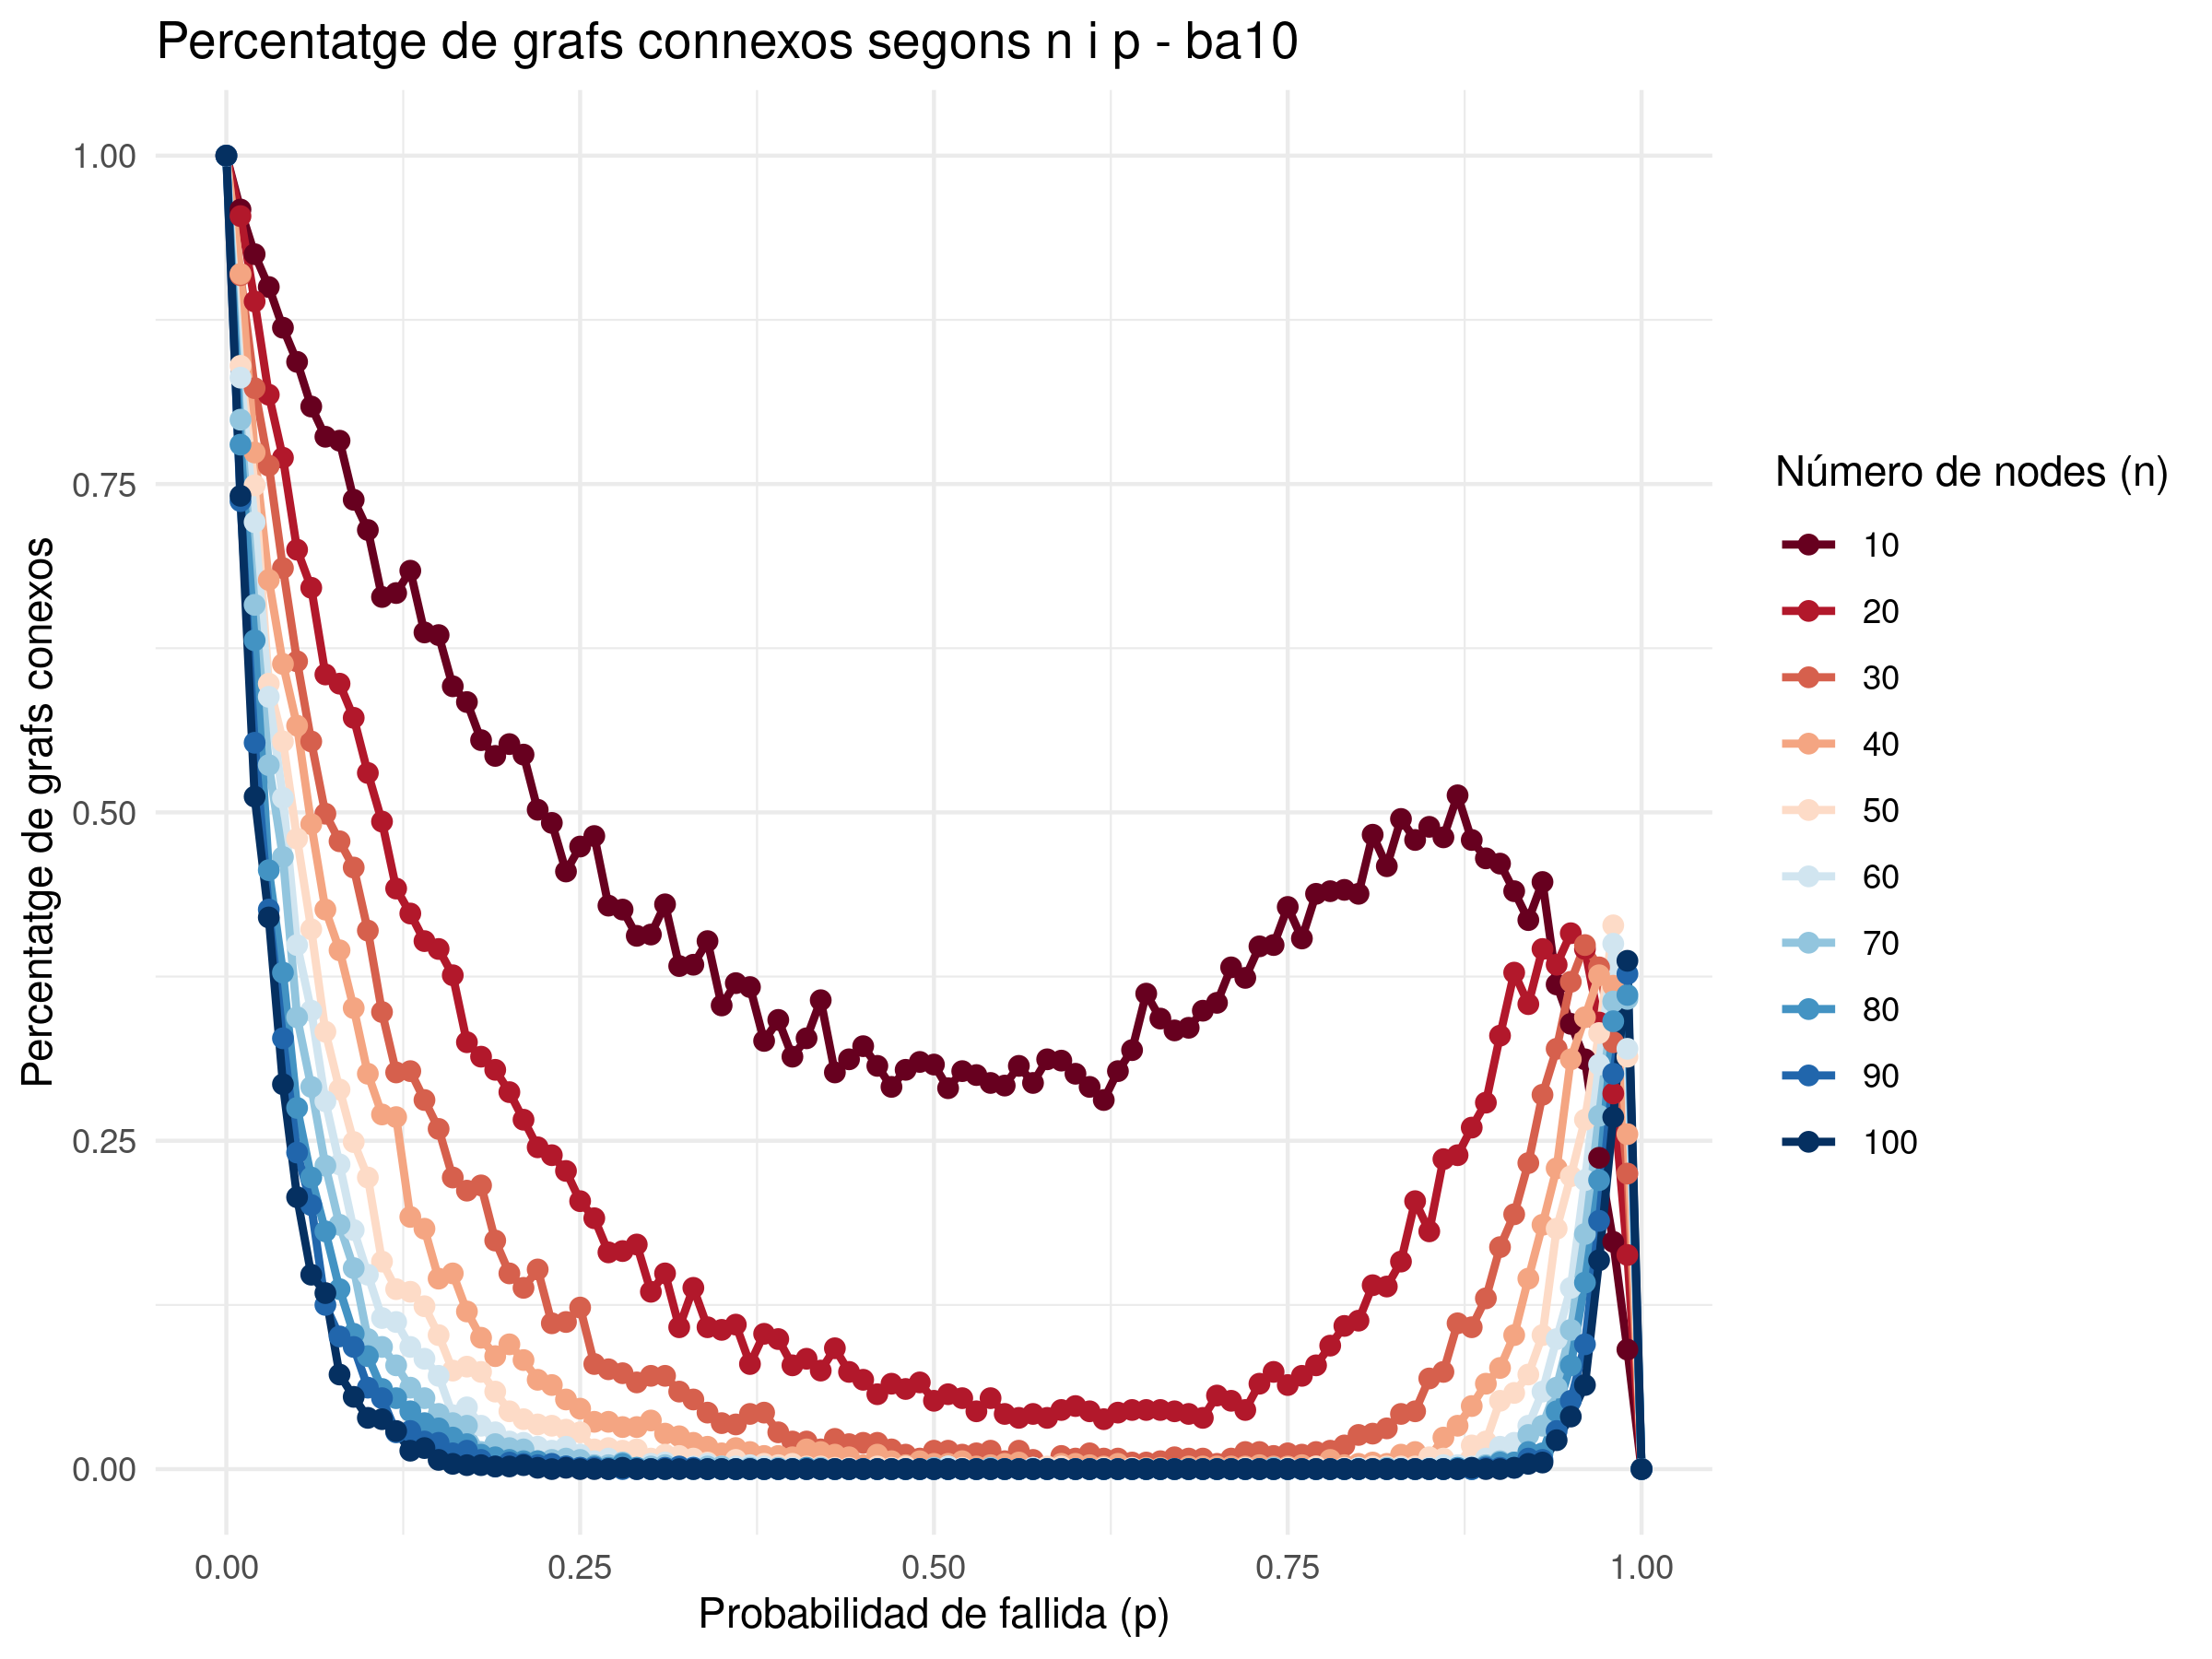

Data behind this chart, as committed beside it:
p; n; connectedGraphsPercentatge
0.000000; 10; 1
0.01; 10; 0.959
0.02; 10; 0.925
0.03; 10; 0.9
0.04; 10; 0.869
0.05; 10; 0.843
0.06; 10; 0.809
0.07; 10; 0.786
0.08; 10; 0.783
0.09; 10; 0.738
0.1; 10; 0.715
0.11; 10; 0.664
0.12; 10; 0.667
0.13; 10; 0.684
0.14; 10; 0.637
0.15; 10; 0.635
0.16; 10; 0.596
0.17; 10; 0.584
0.18; 10; 0.555
0.19; 10; 0.543
0.2; 10; 0.552
0.21; 10; 0.544
0.22; 10; 0.502
0.23; 10; 0.492
0.24; 10; 0.455
0.25; 10; 0.474
0.26; 10; 0.482
0.27; 10; 0.429
0.28; 10; 0.426
0.29; 10; 0.406
0.3; 10; 0.407
0.31; 10; 0.43
0.32; 10; 0.383
0.33; 10; 0.384
0.34; 10; 0.402
0.35; 10; 0.353
0.36; 10; 0.37
0.37; 10; 0.367
0.38; 10; 0.326
0.39; 10; 0.342
0.4; 10; 0.314
0.41; 10; 0.328
0.42; 10; 0.357
0.43; 10; 0.302
0.44; 10; 0.312
0.45; 10; 0.322
0.46; 10; 0.307
0.47; 10; 0.291
0.48; 10; 0.304
0.49; 10; 0.31
0.5; 10; 0.308
0.51; 10; 0.29
0.52; 10; 0.303
0.53; 10; 0.3
0.54; 10; 0.294
0.55; 10; 0.292
0.56; 10; 0.307
0.57; 10; 0.294
0.58; 10; 0.312
0.59; 10; 0.311
... 950 more rows
